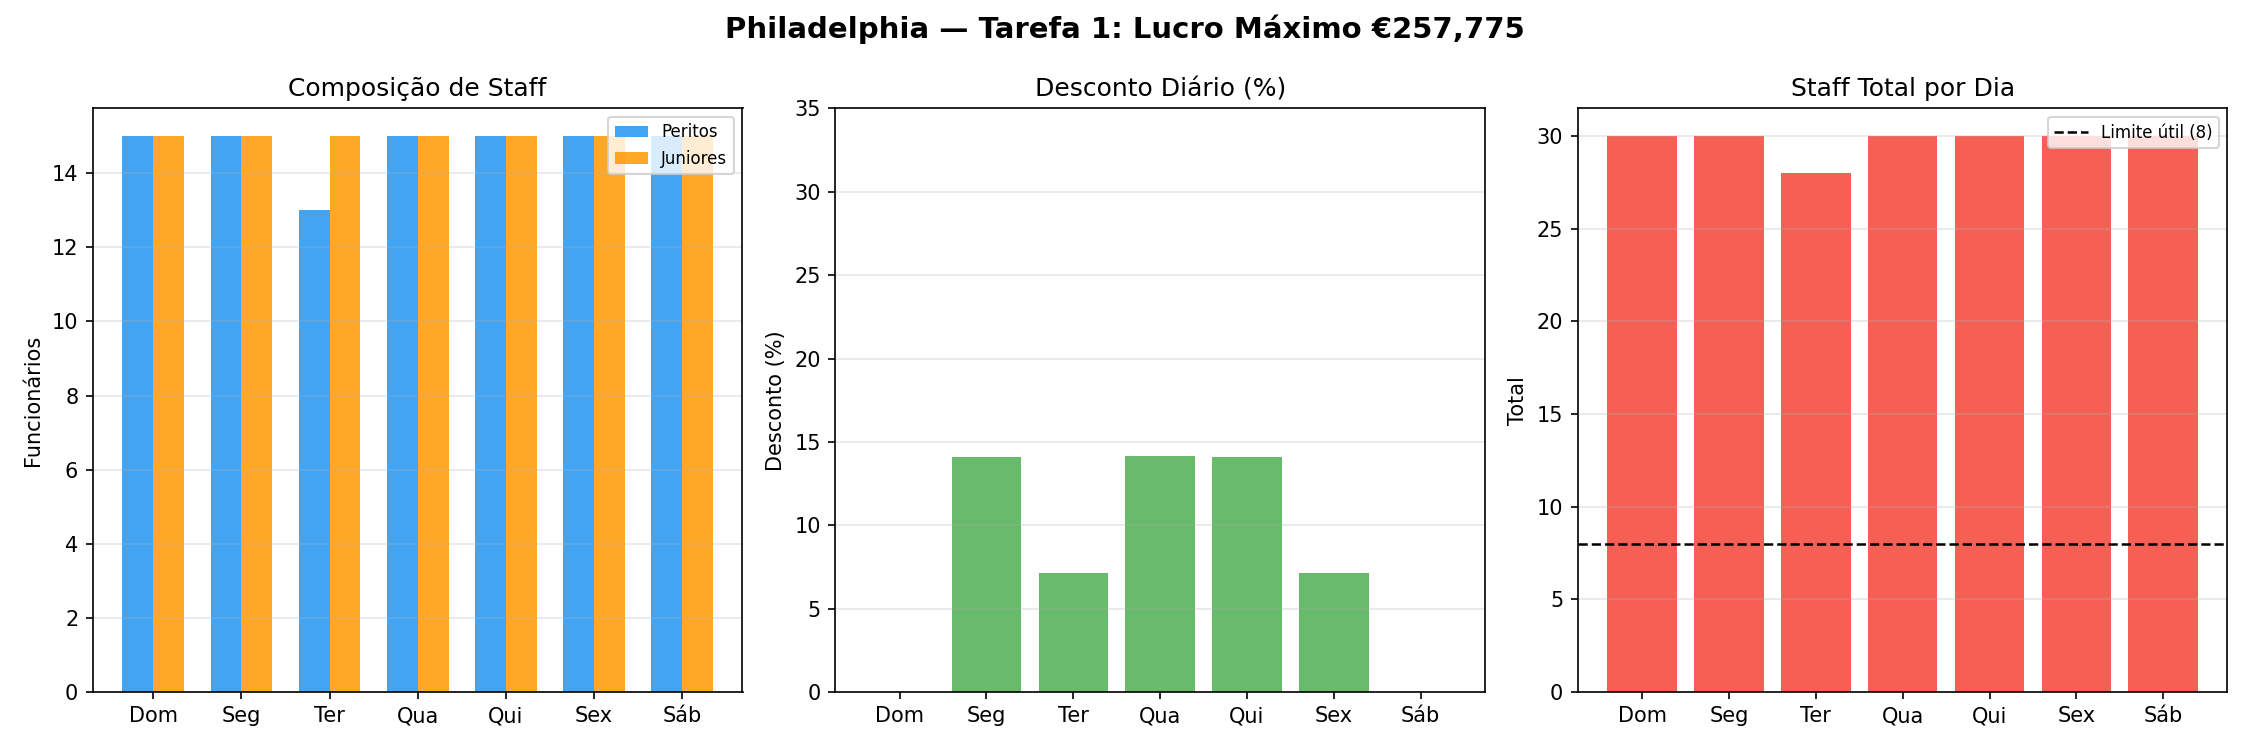

Data behind this chart, as committed beside it:
day, day_label, pr, hr_x, hr_j, total_staff, customers, is_weekend
0, Dom, 0.0, 15, 15, 30, 230, True
1, Seg, 0.1409, 15, 15, 30, 144, False
2, Ter, 0.0714, 13, 15, 28, 154, False
3, Qua, 0.1417, 15, 15, 30, 168, False
4, Qui, 0.1411, 15, 15, 30, 154, False
5, Sex, 0.0711, 15, 15, 30, 211, False
6, Sáb, 0.0, 15, 15, 30, 298, True
